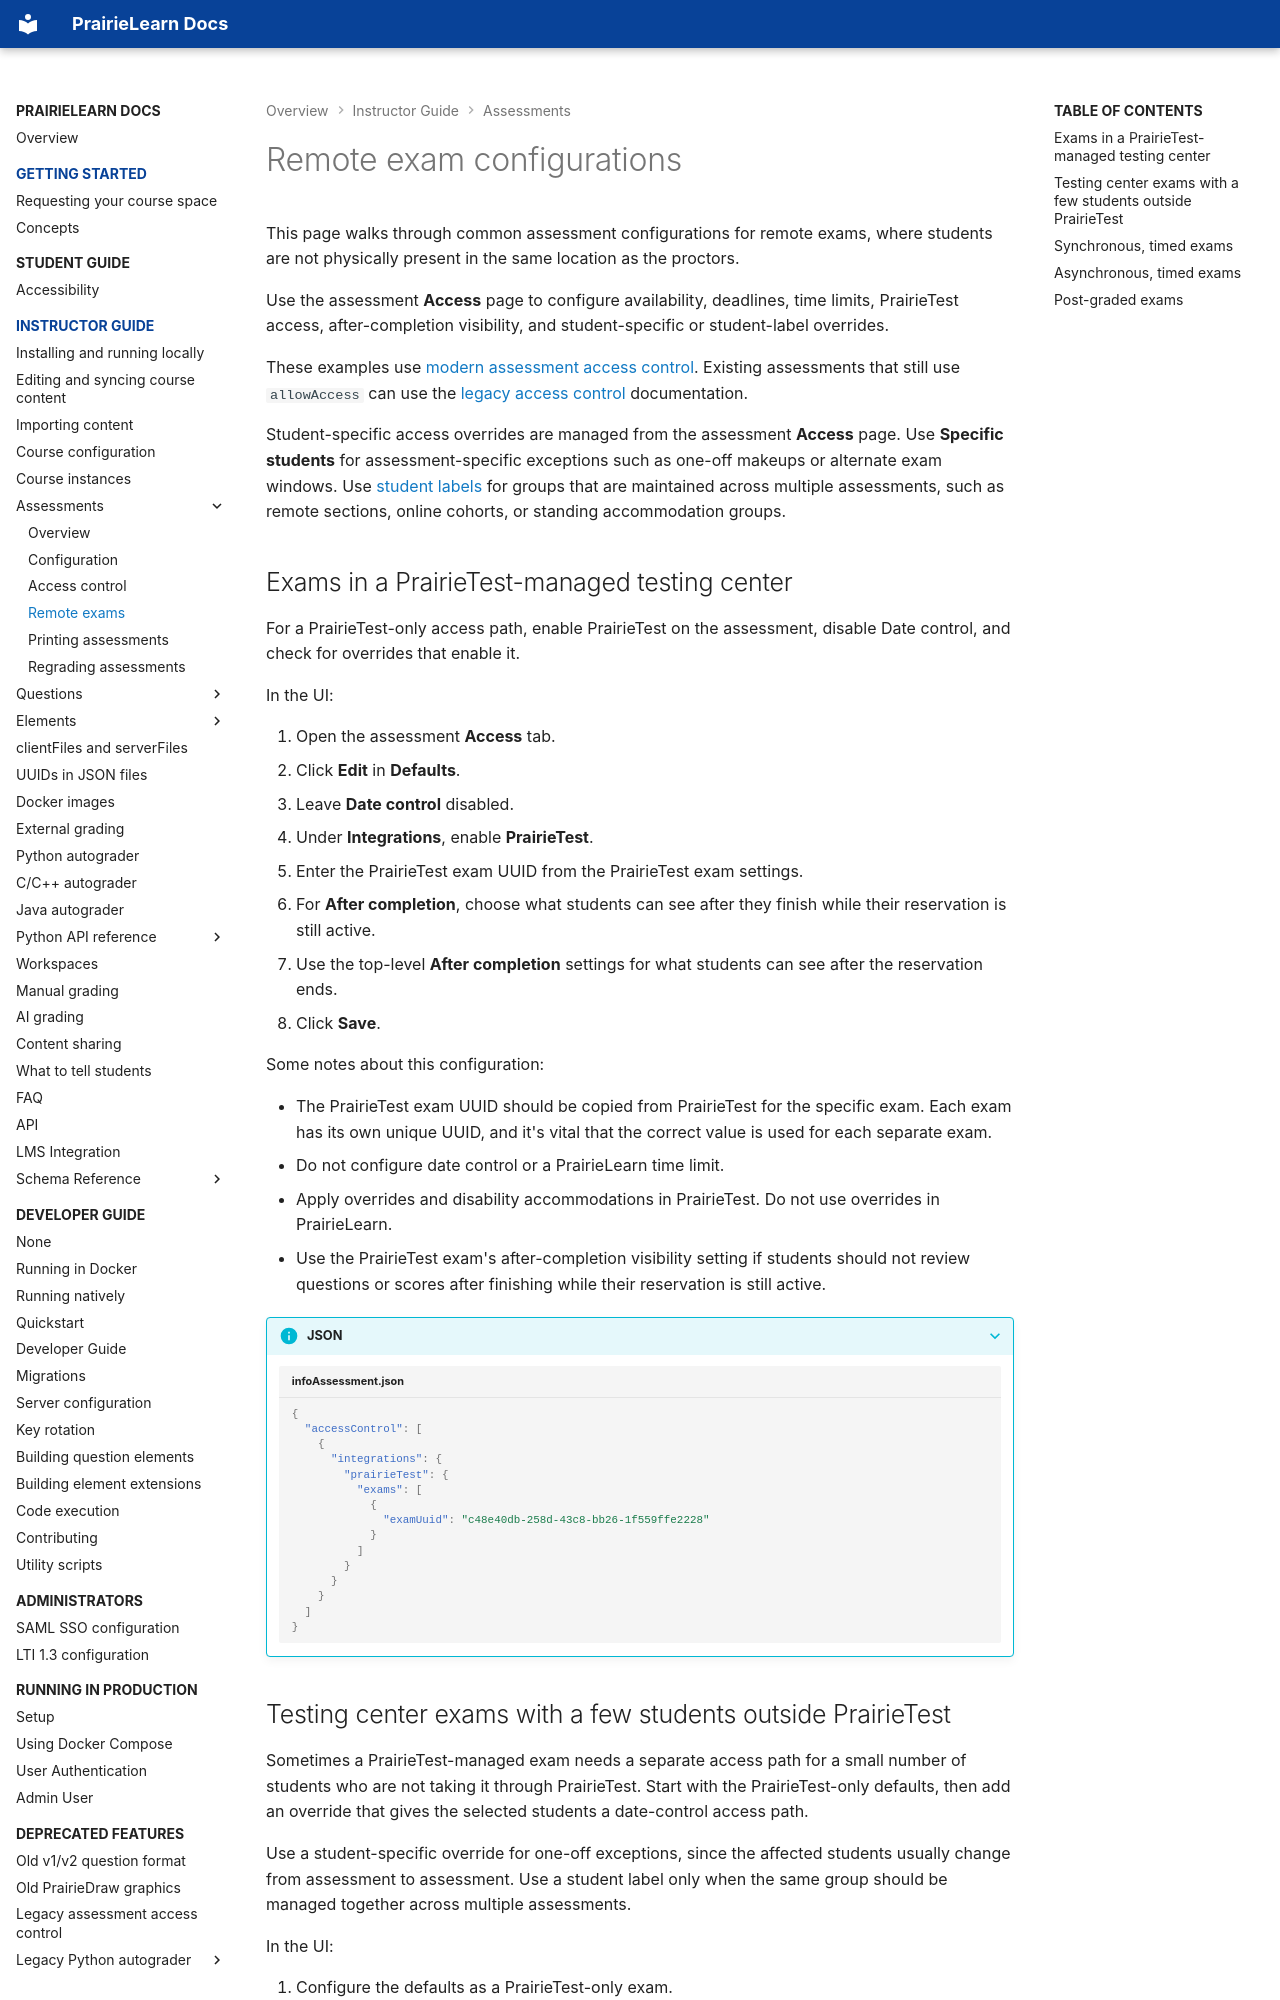

repository: PrairieLearn/PrairieLearn · page: assessment/remoteExams/index.html · generator: mkdocs

# Remote exam configurations

This page walks through common assessment configurations for remote exams, where students are not physically present in the same location as the proctors.

Use the assessment **Access** page to configure availability, deadlines, time limits, PrairieTest access, after-completion visibility, and student-specific or student-label overrides.

These examples use [modern assessment access control](accessControl.md). Existing assessments that still use `allowAccess` can use the [legacy access control](accessControlLegacy.md) documentation.

Student-specific access overrides are managed from the assessment **Access** page. Use **Specific students** for assessment-specific exceptions such as one-off makeups or alternate exam windows. Use [student labels](../courseInstance/index.md#student-labels) for groups that are maintained across multiple assessments, such as remote sections, online cohorts, or standing accommodation groups.

## Exams in a PrairieTest-managed testing center

For a PrairieTest-only access path, enable PrairieTest on the assessment, disable Date control, and check for overrides that enable it.

In the UI:

1. Open the assessment **Access** tab.
2. Click **Edit** in **Defaults**.
3. Leave **Date control** disabled.
4. Under **Integrations**, enable **PrairieTest**.
5. Enter the PrairieTest exam UUID from the PrairieTest exam settings.
6. For **After completion**, choose what students can see after they finish while their reservation is still active.
7. Use the top-level **After completion** settings for what students can see after the reservation ends.
8. Click **Save**.

Some notes about this configuration:

- The PrairieTest exam UUID should be copied from PrairieTest for the specific exam. Each exam has its own unique UUID, and it's vital that the correct value is used for each separate exam.
- Do not configure date control or a PrairieLearn time limit.
- Apply overrides and disability accommodations in PrairieTest. Do not use overrides in PrairieLearn.
- Use the PrairieTest exam's after-completion visibility setting if students should not review questions or scores after finishing while their reservation is still active.

??? info "JSON"

    ```json title="infoAssessment.json"
    {
      "accessControl": [
        {
          "integrations": {
            "prairieTest": {
              "exams": [
                {
                  "examUuid": "c48e40db-258d-43c8-bb26-1f559ffe2228"
                }
              ]
            }
          }
        }
      ]
    }
    ```
